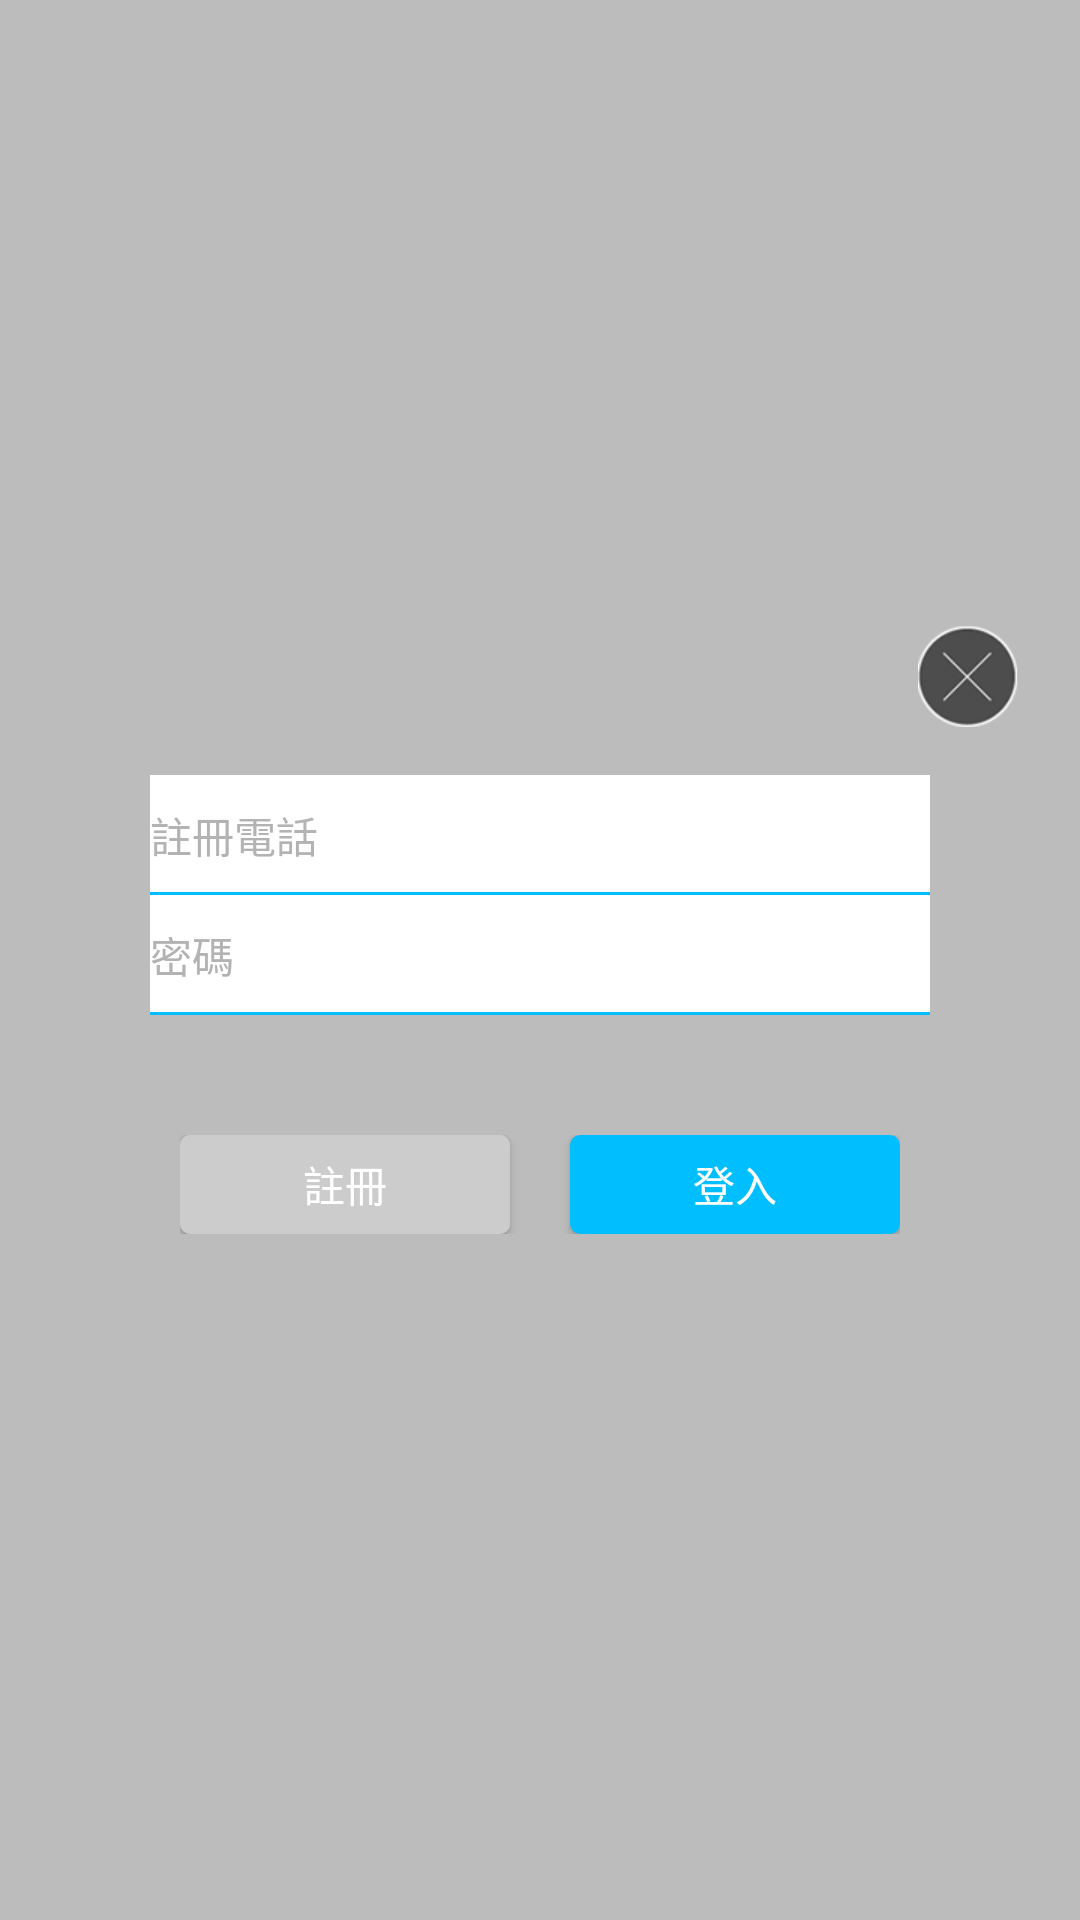

Layout XML and referenced resources for this Android screen:
<!-- AndroidManifest.xml: application theme AppTheme -->
<!-- res/layout/dialog_sign_in.xml -->
<?xml version="1.0" encoding="utf-8"?>
<FrameLayout xmlns:android="http://schemas.android.com/apk/res/android"
    android:layout_width="match_parent"
    android:layout_height="match_parent"
    android:background="#40000000">

    <FrameLayout
        android:layout_width="@dimen/dialog_width"
        android:layout_height="wrap_content"
        android:layout_gravity="center">

        <LinearLayout
            android:layout_width="match_parent"
            android:layout_height="wrap_content"
            android:layout_margin="@dimen/dp_ten"
            android:background="@drawable/dialog_bg"
            android:orientation="vertical"
            android:paddingLeft="@dimen/dp_twenty"
            android:paddingRight="@dimen/dp_twenty"
            android:paddingTop="@dimen/dp_forty">
            <EditText
                android:id="@+id/sign_in_phone"
                android:layout_width="match_parent"
                android:layout_height="@dimen/dp_forty"
                android:background="@drawable/edit_bg"
                android:hint="@string/register_phone_hint"
                android:inputType="phone"
                android:maxLength="10"
                android:textColor="@color/text_drark_gray"
                android:textColorHint="@color/text_drark_gray"
                android:textSize="@dimen/sp_fourteen" />

            <EditText
                android:id="@+id/sign_in_pwd"
                android:layout_width="match_parent"
                android:layout_height="@dimen/dp_forty"
                android:background="@drawable/edit_bg"
                android:hint="@string/register_pwd_hint"
                android:textColor="@color/text_drark_gray"
                android:textColorHint="@color/text_drark_gray"
                android:textSize="@dimen/sp_fourteen"
                android:maxLength="18"
                android:inputType="textPassword"/>

            <LinearLayout
                android:layout_width="match_parent"
                android:layout_height="wrap_content"
                android:layout_marginTop="@dimen/dp_forty"
                android:layout_marginBottom="@dimen/dp_ten"
                android:orientation="horizontal"
                android:paddingLeft="@dimen/dp_ten"
                android:paddingRight="@dimen/dp_ten">

                <Button
                    android:id="@+id/sign_in_register"
                    android:layout_width="0dp"
                    android:layout_height="@dimen/dp_thirty_three"
                    android:layout_weight="1"
                    android:background="@drawable/btn_gray_bg"
                    android:layout_marginRight="@dimen/dp_ten"
                    android:text="@string/register"
                    android:textColor="@android:color/white"
                    android:textSize="@dimen/sp_fourteen" />

                <Button
                    android:id="@+id/sign_in_btn"
                    android:layout_width="0dp"
                    android:layout_height="@dimen/dp_thirty_three"
                    android:layout_marginLeft="@dimen/dp_ten"
                    android:layout_weight="1"
                    android:background="@drawable/btn_blue_bg"
                    android:text="@string/sign_in"
                    android:textColor="@android:color/white"
                    android:textSize="@dimen/sp_fourteen" />
            </LinearLayout>
        </LinearLayout>

        <ImageView
            android:id="@+id/sign_in_close"
            android:layout_width="wrap_content"
            android:layout_height="wrap_content"
            android:layout_gravity="right"
            android:src="@mipmap/close_gray" />

    </FrameLayout>
</FrameLayout>
<!-- resources referenced by this layout -->
<resources>
  <color name="text_drark_gray">#B3B3B3</color>
  <dimen name="dialog_width">320dp</dimen>
  <dimen name="dp_forty">40dp</dimen>
  <dimen name="dp_ten">10dp</dimen>
  <dimen name="dp_thirty_three">33dp</dimen>
  <dimen name="dp_twenty">20dp</dimen>
  <dimen name="sp_fourteen">14sp</dimen>
  <!-- drawable btn_blue_bg (drawable) -->
  <?xml version="1.0" encoding="utf-8"?>
  <selector xmlns:android="http://schemas.android.com/apk/res/android">
  
      <item><shape android:shape="rectangle">
              <gradient android:angle="270.0" android:endColor="#01befe" android:startColor="#01befe" />
  
              <corners android:radius="10px" />
          </shape></item>
  
  </selector>
  <!-- drawable btn_gray_bg (drawable) -->
  <?xml version="1.0" encoding="utf-8"?>
  <selector xmlns:android="http://schemas.android.com/apk/res/android">
  
      <item><shape android:shape="rectangle">
              <gradient android:angle="270.0" android:endColor="#cccccc" android:startColor="#cccccc" />
  
              <corners android:radius="10px" />
          </shape></item>
  
  </selector>
  <!-- drawable edit_bg (drawable) -->
  <?xml version="1.0" encoding="utf-8"?>
  <layer-list xmlns:android="http://schemas.android.com/apk/res/android" >
  
      <item>
          <shape>
              <solid android:color="#01beff" />
          </shape>
      </item>
      <item
          android:bottom="1dp">
          <shape>
              <solid android:color="#FFFFFF" />
          </shape>
      </item>
  
  </layer-list>
  <!-- mipmap close_gray: png bitmap (mipmap-xhdpi, 4165 bytes) -->
  <string name="register">註冊</string>
  <string name="register_phone_hint">註冊電話</string>
  <string name="register_pwd_hint">密碼</string>
  <string name="sign_in">登入</string>
  <style name="AppTheme" parent="Theme.AppCompat.Light.DarkActionBar">
          
         
      </style>
</resources>
